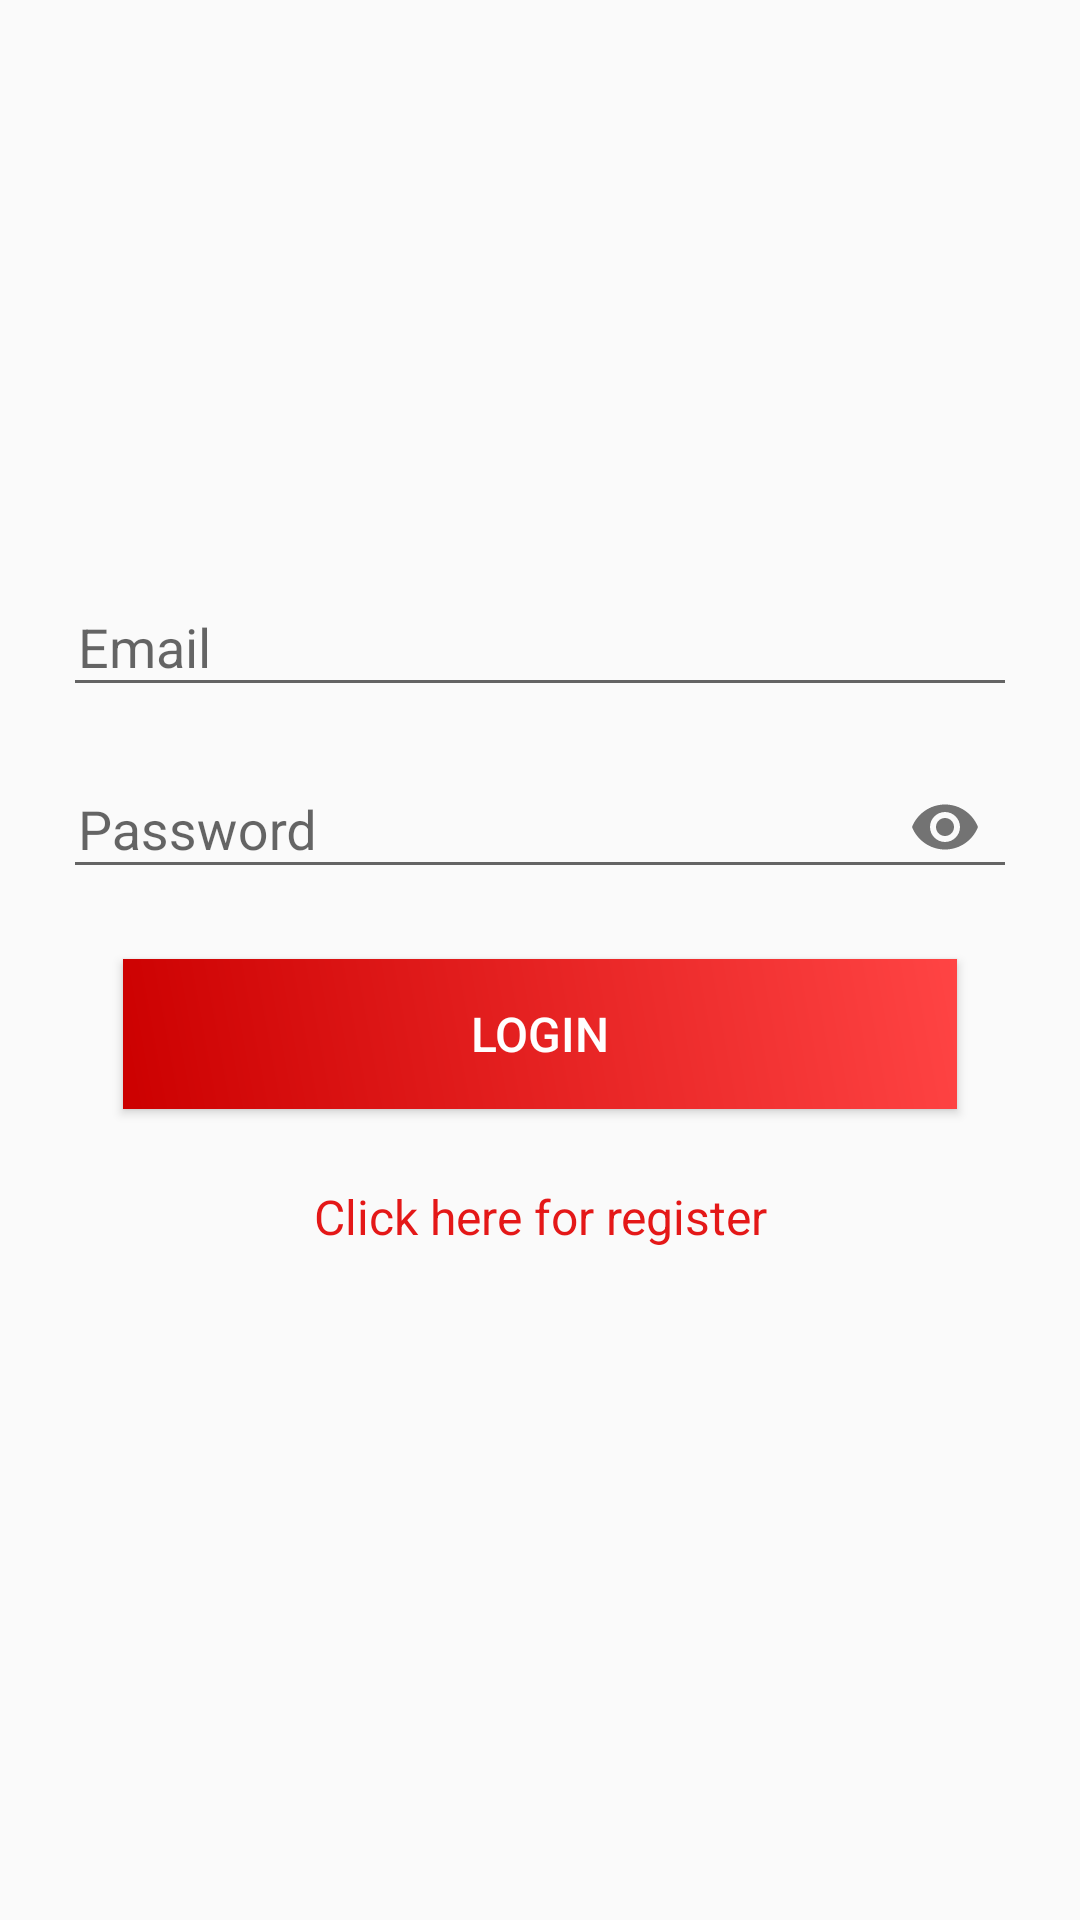

Produce the Android XML layout that renders to this screen, including the resource entries it uses.
<!-- AndroidManifest.xml: application theme AppTheme -->
<!-- res/layout/activity_main2.xml -->
<?xml version="1.0" encoding="utf-8"?>
<RelativeLayout
    xmlns:android="http://schemas.android.com/apk/res/android"
    xmlns:tools="http://schemas.android.com/tools"
    xmlns:app="http://schemas.android.com/apk/res-auto"
    android:layout_width="match_parent"
    android:layout_height="match_parent"
    android:gravity="center"
    android:padding="16dp">

    <RelativeLayout
        android:layout_width="379dp"
        android:layout_height="293dp"
        android:layout_gravity="center">

        <LinearLayout
            android:layout_width="match_parent"
            android:layout_height="wrap_content"
            android:layout_gravity="center"
            android:layout_margin="5dp"
            android:orientation="vertical">

            <com.google.android.material.textfield.TextInputLayout
                android:id="@+id/emailError"
                android:layout_width="match_parent"
                android:layout_height="wrap_content"
                android:layout_marginTop="5dp">

                <EditText
                    android:id="@+id/email"
                    android:layout_width="match_parent"
                    android:layout_height="wrap_content"
                    android:layout_marginTop="10dp"
                    android:hint="@string/prompt_email"
                    android:inputType="textEmailAddress"
                    android:maxLines="1"
                    android:paddingStart="5dp"
                    android:singleLine="true" />

            </com.google.android.material.textfield.TextInputLayout>

            <com.google.android.material.textfield.TextInputLayout
                android:id="@+id/passError"
                android:layout_width="match_parent"
                android:layout_height="wrap_content"
                android:layout_marginTop="5dp"
                app:passwordToggleEnabled="true">

                <EditText
                    android:id="@+id/password"
                    android:layout_width="match_parent"
                    android:layout_height="wrap_content"
                    android:layout_marginTop="10dp"
                    android:hint="@string/prompt_password"
                    android:inputType="textPassword"
                    android:maxLines="1"
                    android:paddingStart="5dp"
                    android:singleLine="true" />

            </com.google.android.material.textfield.TextInputLayout>

            <Button
                android:id="@+id/login"
                android:layout_width="match_parent"
                android:layout_height="50dp"
                android:layout_margin="20dp"
                android:background="@drawable/button_gradient"
                android:text="@string/login"
                android:textColor="@android:color/white"
                android:textSize="16sp" />

            <TextView
                android:id="@+id/register"
                android:layout_width="match_parent"
                android:layout_height="wrap_content"
                android:layout_marginTop="5dp"
                android:gravity="center"
                android:text="@string/create_new"
                android:textColor="#E41818"
                android:textSize="16sp" />

        </LinearLayout>
    </RelativeLayout>
</RelativeLayout>
<!-- resources referenced by this layout -->
<resources>
  <!-- drawable button_gradient (drawable) -->
  <?xml version="1.0" encoding="utf-8"?>
  <shape
      xmlns:android="http://schemas.android.com/apk/res/android"
      android:shape="rectangle">
      <gradient
          android:angle="225"
          android:endColor="@android:color/holo_red_dark"
          android:startColor="@android:color/holo_red_light"/>
  </shape>
  <string name="create_new">Click here for register</string>
  <string name="login">Login</string>
  <string name="prompt_email">Email</string>
  <string name="prompt_password">Password</string>
  <style name="AppTheme" parent="Theme.AppCompat.Light.DarkActionBar">
          
          <item name="colorPrimary">@color/design_default_color_primary_dark</item>
          <item name="colorPrimaryDark">@color/design_default_color_primary_dark</item>
          <item name="colorAccent">@color/design_default_color_primary_dark</item>
      </style>
</resources>
